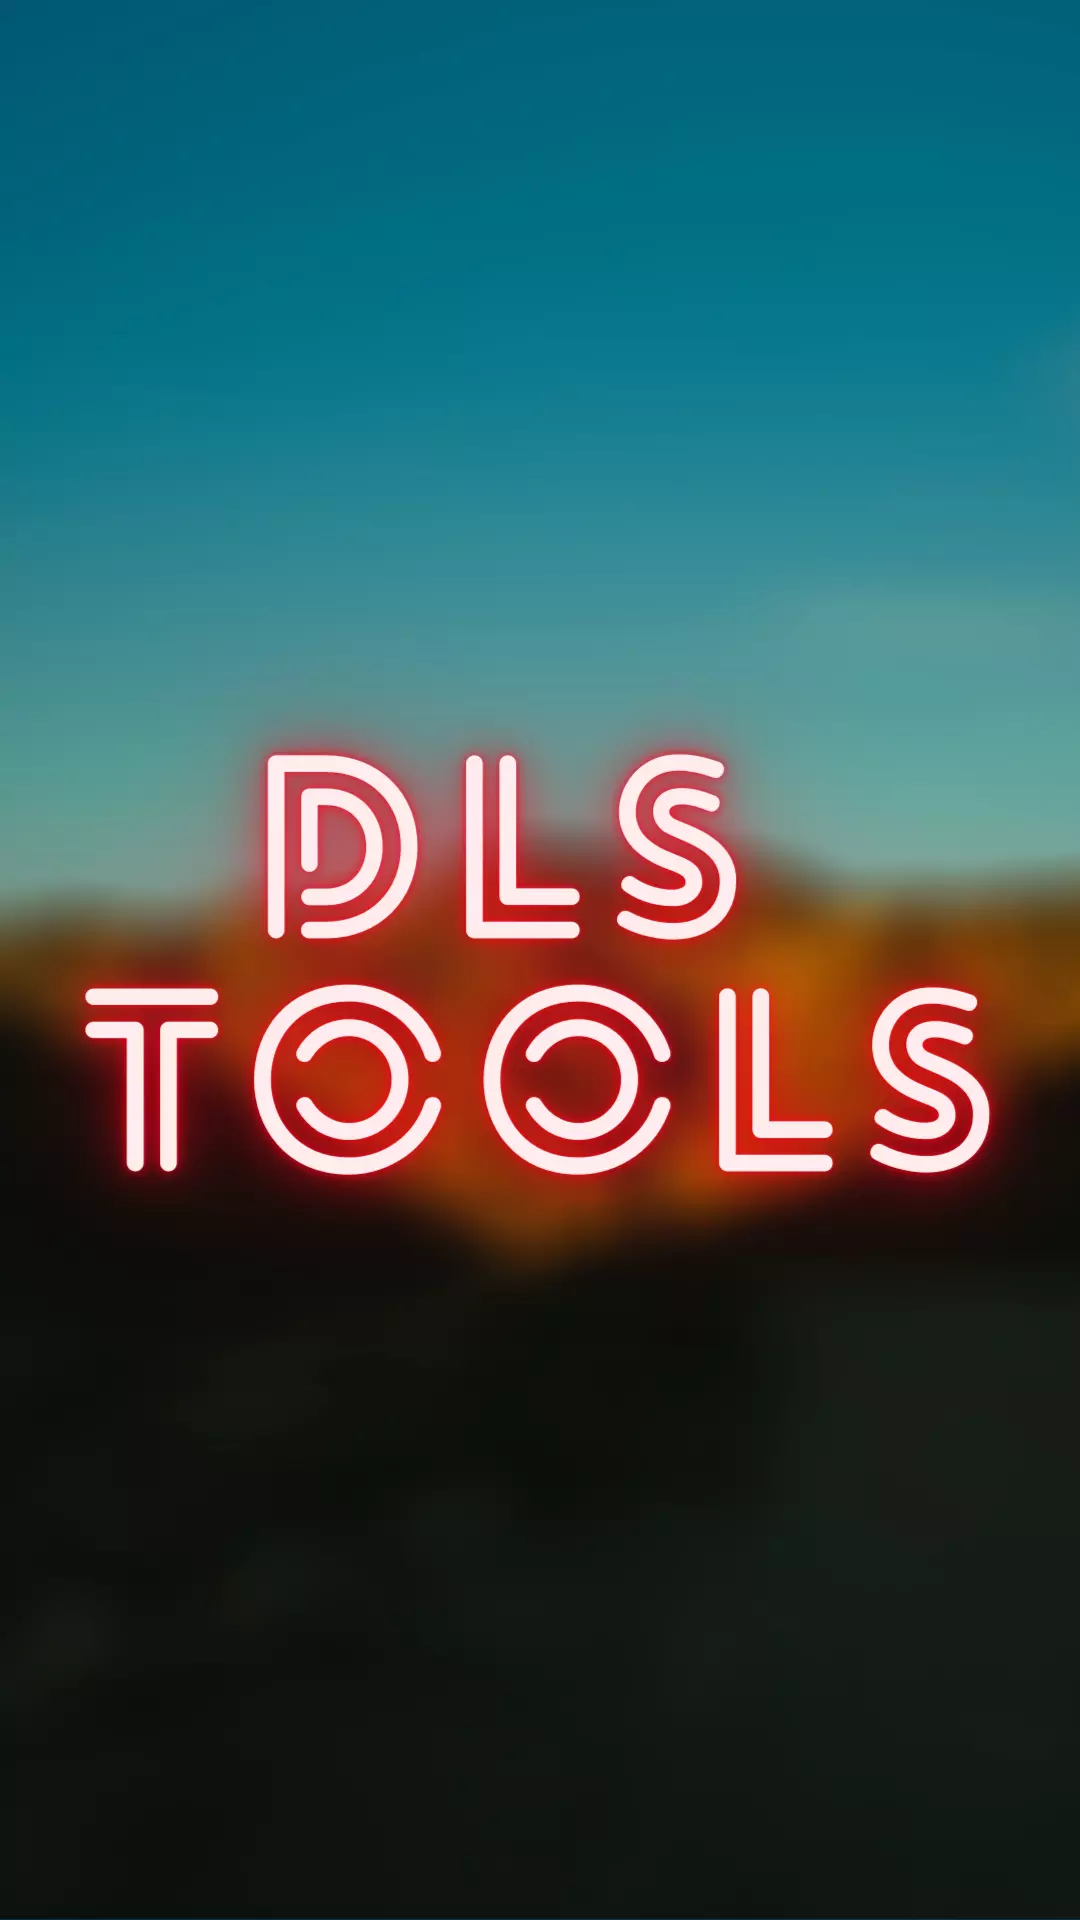

Here is an Android app screen rendered from its layout file. Give the layout XML and the strings, colors and styles it references.
<!-- AndroidManifest.xml: application theme Fullscreen -->
<!-- res/layout/activity_splash.xml -->
<?xml version="1.0" encoding="utf-8"?>
<RelativeLayout xmlns:android="http://schemas.android.com/apk/res/android"
    xmlns:tools="http://schemas.android.com/tools"
    android:layout_width="match_parent"
    android:layout_height="match_parent"
    android:background="@drawable/welcome_screen"
    tools:context=".SplashActivity">

    <TextView
        android:id="@+id/tv_made_in"
        android:layout_width="wrap_content"
        android:layout_height="wrap_content"
        android:layout_alignParentBottom="true"
        android:layout_centerInParent="true"
        android:layout_marginBottom="15dp"
        android:letterSpacing="0.3"
        android:textColor="@android:color/white"
        android:textSize="14sp" />
</RelativeLayout>
<!-- resources referenced by this layout -->
<resources>
  <!-- drawable welcome_screen: webp bitmap (drawable, 27362 bytes) -->
  <style name="Fullscreen" parent="Theme.MaterialComponents.Light">
          <item name="windowNoTitle">true</item>
          <item name="android:windowFullscreen">true</item>
      </style>
</resources>
